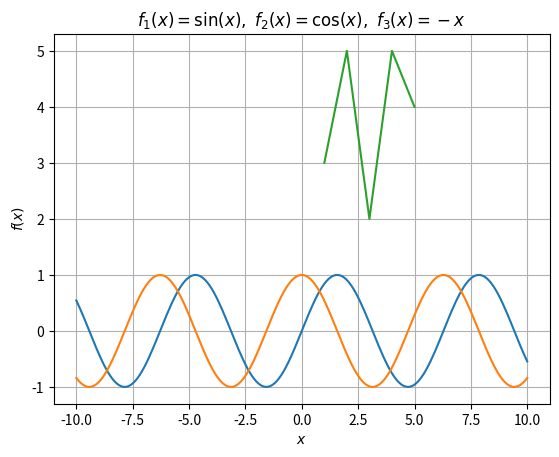

Write Python code to recreate this figure.
import numpy as np
import matplotlib.pyplot as plt


x = np.arange(-10, 10.01, 0.1)
plt.plot(x, np.sin(x),
         x, np.cos(x),
         [1, 2, 3, 4, 5],
         [3, 5, 2, 5, 4])
plt.xlabel(r'$x$')
plt.ylabel(r'$f(x)$')
plt.title(r'$f_1(x)=\sin(x),\ f_2(x)=\cos(x),\ f_3(x)=-x$')
plt.grid(True)
plt.savefig('1.png')
plt.show()
